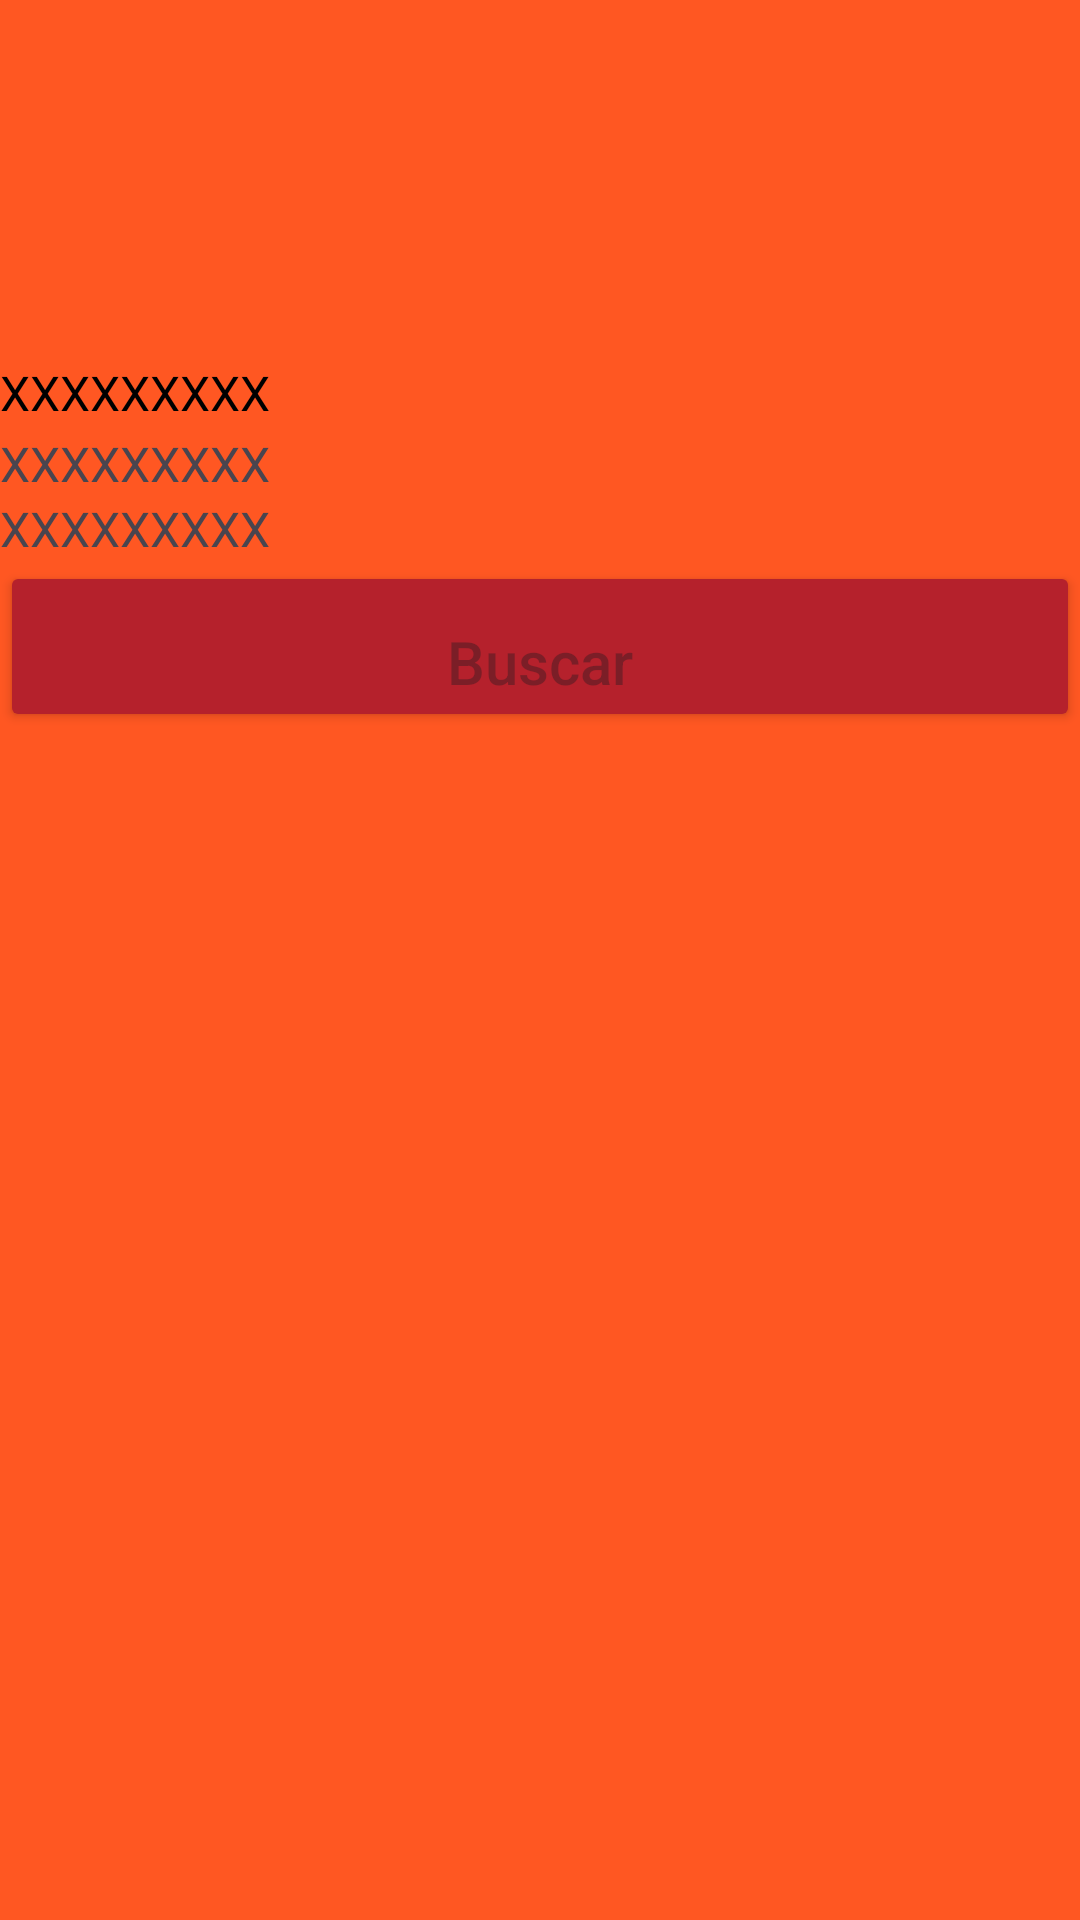

Write the Android layout XML for this screen, with the resource values it uses.
<!-- AndroidManifest.xml: application theme Theme.Netgliz -->
<!-- res/layout/activity_descrip_p.xml -->
<?xml version="1.0" encoding="utf-8"?>
<LinearLayout xmlns:android="http://schemas.android.com/apk/res/android"
    xmlns:app="http://schemas.android.com/apk/res-auto"
    xmlns:tools="http://schemas.android.com/tools"
    android:layout_width="match_parent"
    android:layout_height="match_parent"
    tools:context=".descripP"
    android:background="@color/Background"
    android:orientation="vertical">



    <ImageView
        android:id="@+id/iconoImageView"
        android:layout_width="120dp"
        android:layout_height="120dp"
        android:layout_alignParentStart="true"
        android:layout_centerVertical="true"
        android:paddingLeft="14dp"
        android:paddingRight="14dp"
        android:layout_alignParentLeft="true"
        android:layout_gravity="center">

    </ImageView>

    <TextView
        android:id="@+id/nameTextView"
        android:layout_width="match_parent"
        android:layout_height="wrap_content"
        android:layout_marginBottom="2dp"
        android:textColor="@color/black"
        android:textSize="16sp"
        android:text="@string/NN">

    </TextView>

    <TextView
        android:id="@+id/generoTextView"
        android:layout_width="match_parent"
        android:layout_height="wrap_content"
        android:text="@string/NN"
        android:textSize="16sp">

    </TextView>

    <TextView
        android:id="@+id/descripTextView"
        android:layout_width="match_parent"
        android:layout_height="wrap_content"
        android:text="@string/NN"
        android:textSize="16sp">
    </TextView>

    <Button
        android:layout_width="match_parent"
        android:layout_height="wrap_content"
        android:hint="@string/search"
        android:textSize="20sp"
        android:paddingTop="20dp"
        android:gravity="center"

        android:backgroundTint="@color/Green"

        android:id="@+id/btnSearch">

    </Button>



</LinearLayout>
<!-- resources referenced by this layout -->
<resources>
  <color name="Background">#FF5722</color>
  <color name="Green">#B5212C</color>
  <color name="black">#FF000000</color>
  <string name="NN">XXXXXXXXX</string>
  <string name="search">Buscar</string>
  <style name="Theme.Netgliz" parent="Base.Theme.Netgliz" />
  <style name="Base.Theme.Netgliz" parent="Theme.Material3.DayNight.NoActionBar">
          
          
      </style>
</resources>
